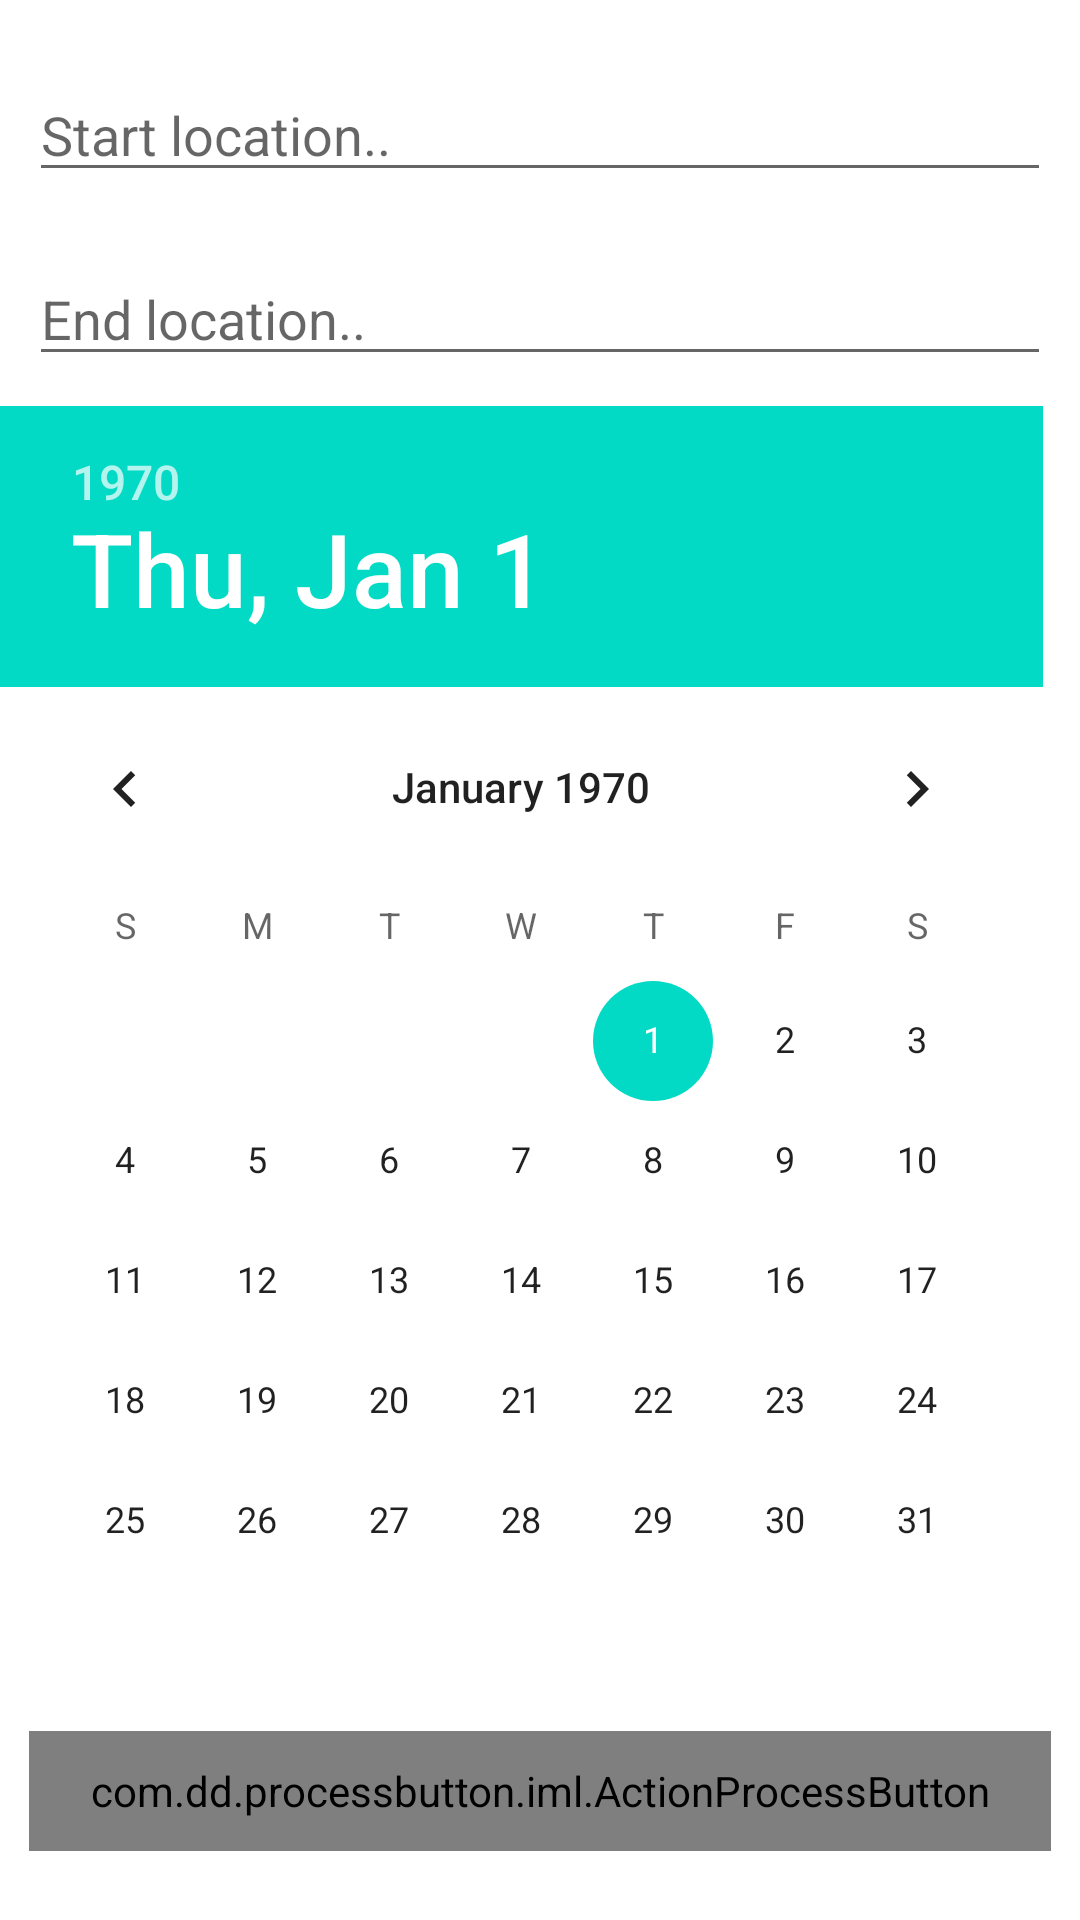

Android layout source for this screen:
<!-- AndroidManifest.xml: application theme AppTheme -->
<!-- res/layout/activity_search_form.xml -->
<RelativeLayout xmlns:android="http://schemas.android.com/apk/res/android"
    xmlns:custom="http://schemas.android.com/apk/res-auto"
    android:layout_width="match_parent"
    android:layout_height="match_parent"
    android:paddingBottom="@dimen/activity_vertical_margin"
    android:paddingLeft="@dimen/activity_horizontal_margin"
    android:paddingRight="@dimen/activity_horizontal_margin"
    android:paddingTop="@dimen/activity_vertical_margin" >

    <LinearLayout
        android:layout_width="match_parent"
        android:layout_height="wrap_content"
        android:layout_centerInParent="true"
        android:orientation="vertical" >

        <AutoCompleteTextView
            android:id="@+id/edit_txt_start_location"
            android:layout_width="match_parent"
            android:layout_height="wrap_content"
            android:layout_margin="10dp"
            android:hint="@string/start_location_hint" >
        </AutoCompleteTextView>

        <AutoCompleteTextView
            android:id="@+id/edit_txt_end_location"
            android:layout_width="match_parent"
            android:layout_height="wrap_content"
            android:layout_margin="10dp"
            android:hint="@string/end_location_hint" />

        <DatePicker
            android:id="@+id/datePicker1"
            android:layout_width="wrap_content"
            android:layout_height="wrap_content" />

        <com.dd.processbutton.iml.ActionProcessButton
            android:id="@+id/search_btn"
            android:layout_width="match_parent"
            android:layout_height="40dp"
            android:layout_gravity="center"
            android:layout_margin="10dp"
            android:layout_weight="1"
            android:baselineAligned="false"
            android:text="@string/search_txt"
            android:textColor="@android:color/white"
            android:textSize="18sp"
            custom:colorComplete="@color/green_complete"
            custom:colorNormal="@color/blue_normal"
            custom:colorPressed="@color/blue_pressed"
            custom:colorProgress="@color/purple_progress"
            custom:textComplete="@string/Done"
            custom:textProgress="@string/Searching" >
        </com.dd.processbutton.iml.ActionProcessButton>
    </LinearLayout>

</RelativeLayout>
<!-- resources referenced by this layout -->
<resources>
  <string name="Done">Search is not yet implemented</string>
  <string name="Searching">Searching...</string>
  <string name="end_location_hint">End location..</string>
  <string name="search_txt">Search</string>
  <string name="start_location_hint">Start location..</string>
</resources>
